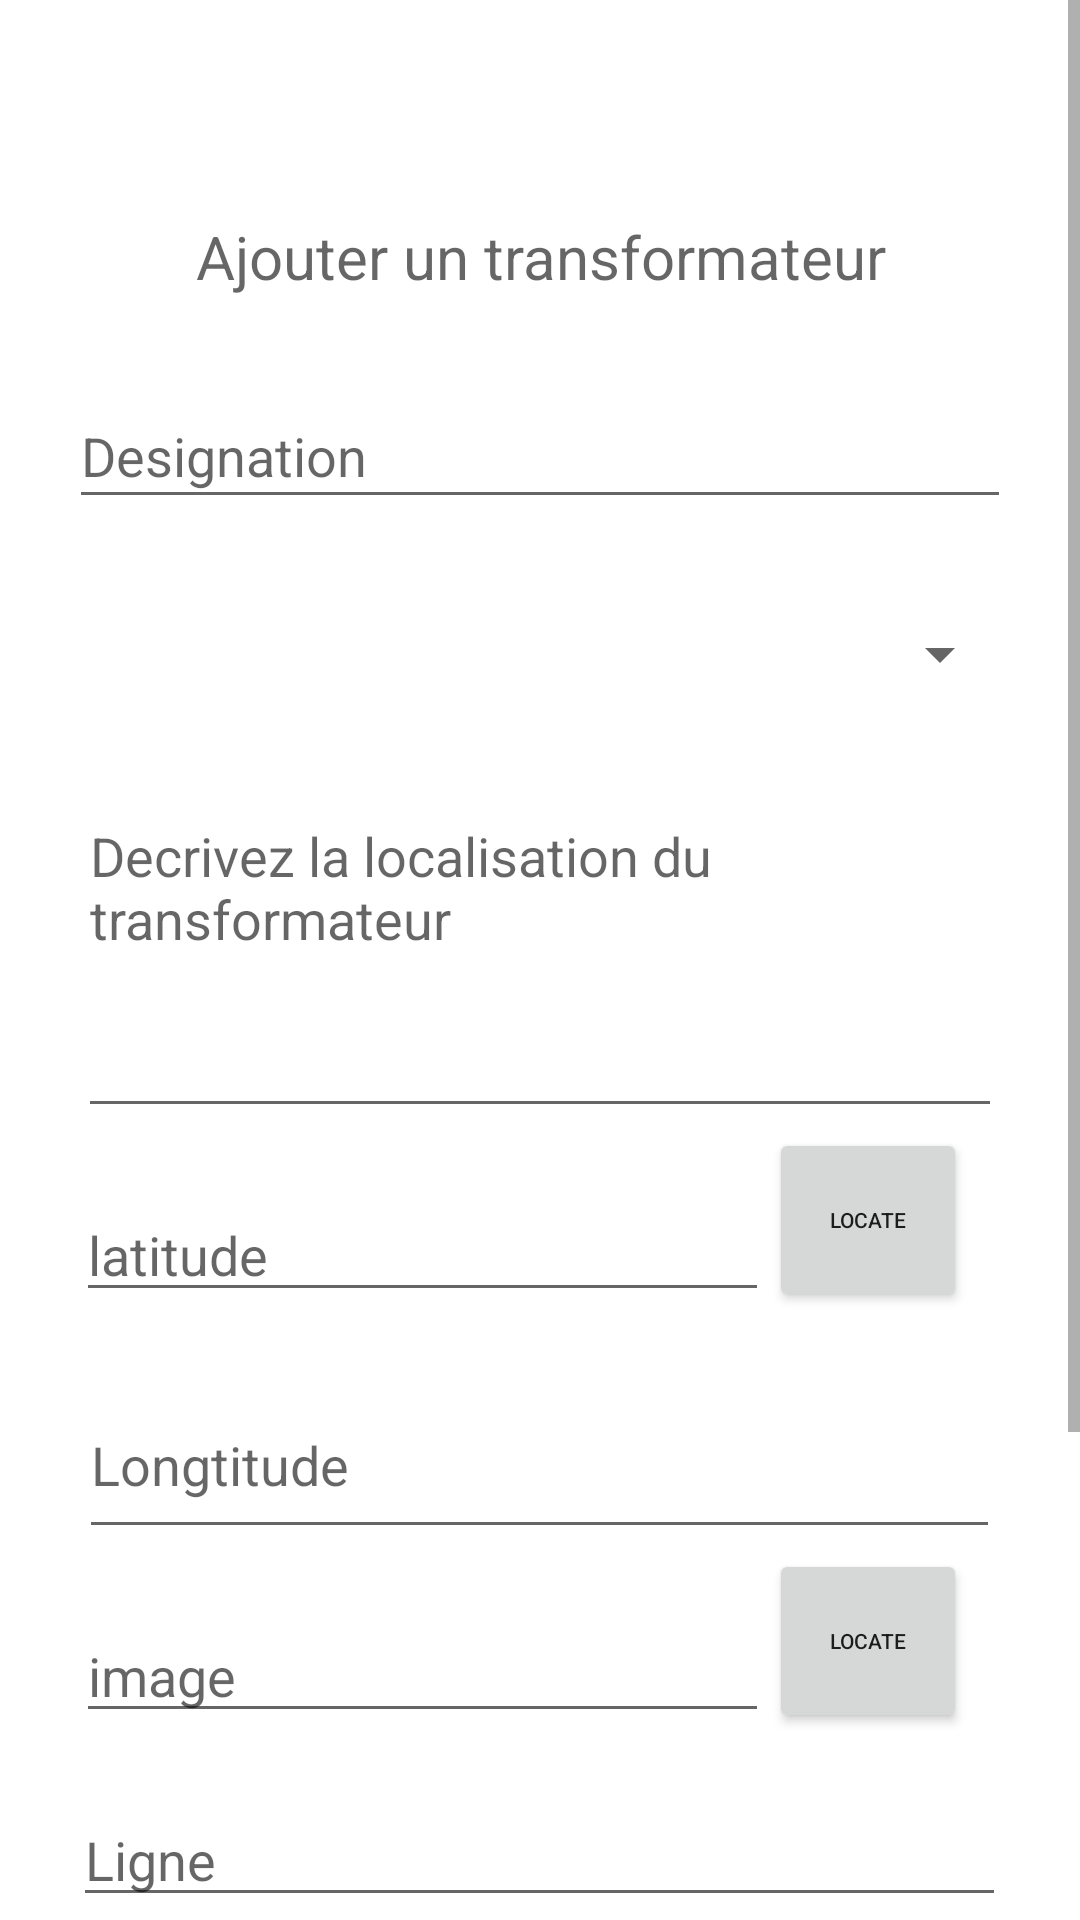

Write the Android layout XML for this screen, with the resource values it uses.
<!-- AndroidManifest.xml: application theme Theme.TransXpert10 -->
<!-- res/layout/fragment_ajout.xml -->
<?xml version="1.0" encoding="utf-8"?>
<androidx.constraintlayout.widget.ConstraintLayout
    xmlns:android="http://schemas.android.com/apk/res/android"
    xmlns:app="http://schemas.android.com/apk/res-auto"
    xmlns:tools="http://schemas.android.com/tools"
    android:layout_width="match_parent"
    android:layout_height="match_parent"
    tools:context=".ui.ajout.AjoutFragment" >

    <ScrollView
        android:layout_width="match_parent"
        android:layout_height="match_parent"
        app:layout_constraintBottom_toBottomOf="parent"
        app:layout_constraintStart_toStartOf="parent">

        <LinearLayout
            android:layout_width="match_parent"
            android:layout_height="wrap_content"
            android:gravity="center"
            android:orientation="vertical"
            android:padding="20dp"
            app:layout_constraintBottom_toBottomOf="parent"
            app:layout_constraintStart_toStartOf="parent">

            <TextView
                android:id="@+id/textView9"
                android:layout_width="343dp"
                android:layout_height="40dp"
                android:layout_marginTop="52dp"
                android:hint="@string/ajouter_un_transformateur"
                android:textAlignment="center"
                android:textSize="20sp"
                app:layout_constraintEnd_toEndOf="parent"
                app:layout_constraintStart_toStartOf="parent"
                app:layout_constraintTop_toTopOf="parent" />

            <EditText
                android:id="@+id/designation"
                android:layout_width="314dp"
                android:layout_height="45dp"
                android:layout_marginTop="16dp"
                android:autofillHints=""
                android:ems="10"
                android:hint="@string/designation"
                android:inputType="textPersonName"
                app:layout_constraintEnd_toEndOf="parent"
                app:layout_constraintHorizontal_bias="0.494"
                app:layout_constraintStart_toStartOf="parent"
                app:layout_constraintTop_toBottomOf="@+id/textView9"
                tools:ignore="LabelFor" />

            <Spinner
                android:id="@+id/region_spinner"
                android:layout_width="315dp"
                android:layout_height="50dp"
                android:layout_marginTop="20dp"
                android:hint="@string/region"
                app:layout_constraintEnd_toEndOf="parent"
                app:layout_constraintHorizontal_bias="0.461"
                app:layout_constraintStart_toStartOf="parent"
                app:layout_constraintTop_toBottomOf="@+id/designation" />

            <EditText
                android:id="@+id/description"
                android:layout_width="308dp"
                android:layout_height="113dp"
                android:layout_marginTop="20dp"
                android:autofillHints=""
                android:ems="10"
                android:gravity="start|top"
                android:hint="@string/desc_tr"
                android:inputType="textMultiLine"
                app:layout_constraintEnd_toEndOf="parent"
                app:layout_constraintHorizontal_bias="0.448"
                app:layout_constraintStart_toStartOf="parent"
                app:layout_constraintTop_toBottomOf="@+id/region_spinner"
                tools:ignore="LabelFor" />

            <LinearLayout
                android:layout_width="309dp"
                android:layout_height="wrap_content"
                android:orientation="horizontal">

                <EditText
                    android:id="@+id/latitude"
                    android:layout_width="231dp"
                    android:layout_height="wrap_content"
                    android:layout_marginTop="20dp"
                    android:autofillHints=""
                    android:ems="10"
                    android:hint="@string/latitude"
                    android:inputType="textPersonName"
                    app:layout_constraintEnd_toEndOf="parent"
                    app:layout_constraintHorizontal_bias="0.429"
                    app:layout_constraintStart_toStartOf="parent"
                    app:layout_constraintTop_toBottomOf="@+id/longtitude"
                    tools:ignore="LabelFor" />

                <Button
                    android:id="@+id/btn_get_latitude"
                    android:layout_width="66dp"
                    android:layout_height="match_parent"
                    android:text="@string/locate"
                    android:textSize="7sp"
                    tools:ignore="SmallSp" />
            </LinearLayout>

            <EditText
                android:id="@+id/longtitude"
                android:layout_width="307dp"
                android:layout_height="59dp"
                android:layout_marginTop="20dp"
                android:autofillHints=""
                android:ems="10"
                android:hint="@string/longtitude"
                android:inputType="textPersonName"
                app:layout_constraintEnd_toEndOf="parent"
                app:layout_constraintHorizontal_bias="0.417"
                app:layout_constraintStart_toStartOf="parent"
                app:layout_constraintTop_toBottomOf="@+id/description"
                tools:ignore="LabelFor" />

            <LinearLayout
                android:layout_width="309dp"
                android:layout_height="wrap_content"
                android:orientation="horizontal">

                <EditText
                    android:id="@+id/image_found"
                    android:layout_width="231dp"
                    android:layout_height="wrap_content"
                    android:layout_marginTop="20dp"
                    android:autofillHints=""
                    android:ems="10"
                    android:hint="@string/image"
                    android:inputType="textPersonName"
                    app:layout_constraintEnd_toEndOf="parent"
                    app:layout_constraintHorizontal_bias="0.417"
                    app:layout_constraintStart_toStartOf="parent"
                    app:layout_constraintTop_toBottomOf="@+id/description"
                    tools:ignore="LabelFor" />

                <Button
                    android:id="@+id/btn_get_image"
                    android:layout_width="66dp"
                    android:layout_height="match_parent"
                    android:text="@string/locate"
                    android:textSize="7sp"
                    tools:ignore="SmallSp" />
            </LinearLayout>



            <EditText
                android:id="@+id/ligne"
                android:layout_width="311dp"
                android:layout_height="wrap_content"
                android:layout_marginTop="20dp"
                android:autofillHints=""
                android:ems="10"
                android:hint="@string/ligne"
                android:inputType="textPersonName"
                app:layout_constraintBottom_toBottomOf="parent"
                app:layout_constraintEnd_toEndOf="parent"
                app:layout_constraintHorizontal_bias="0.413"
                app:layout_constraintStart_toStartOf="parent"
                app:layout_constraintTop_toBottomOf="@+id/latitude"
                tools:ignore="LabelFor" />

            <EditText
                android:id="@+id/puissance"
                android:layout_width="312dp"
                android:layout_height="wrap_content"
                android:layout_marginTop="20dp"
                android:ems="10"
                android:hint="@string/puissance"
                android:importantForAutofill="no"
                android:inputType="textPersonName"
                app:layout_constraintEnd_toEndOf="parent"
                app:layout_constraintHorizontal_bias="0.4"
                app:layout_constraintStart_toStartOf="parent"
                app:layout_constraintTop_toBottomOf="@+id/ligne"
                tools:ignore="LabelFor" />

            <Button
                android:id="@+id/validation_ajout"
                android:layout_width="wrap_content"
                android:layout_height="wrap_content"
                android:layout_marginTop="20dp"
                android:layout_marginBottom="70dp"
                android:text="@string/valider"
                app:layout_constraintEnd_toEndOf="parent"
                app:layout_constraintHorizontal_bias="0.498"
                app:layout_constraintStart_toStartOf="parent"
                app:layout_constraintTop_toBottomOf="@+id/puissance" />

        </LinearLayout>
    </ScrollView>

</androidx.constraintlayout.widget.ConstraintLayout>
<!-- resources referenced by this layout -->
<resources>
  <string name="ajouter_un_transformateur">Ajouter un transformateur</string>
  <string name="desc_tr">Decrivez la localisation du transformateur</string>
  <string name="designation">Designation</string>
  <string name="image">image</string>
  <string name="latitude">latitude</string>
  <string name="ligne">Ligne</string>
  <string name="locate">locate</string>
  <string name="longtitude">Longtitude</string>
  <string name="puissance">Puissance</string>
  <string name="region">Region</string>
  <string name="valider">Valider</string>
  <style name="Theme.TransXpert10" parent="Theme.MaterialComponents.DayNight.DarkActionBar">
          
          <item name="colorPrimary">@color/green</item>
          <item name="colorPrimaryVariant">@color/green</item>
          <item name="colorOnPrimary">@color/white</item>
          
          <item name="colorSecondary">@color/teal_200</item>
          <item name="colorSecondaryVariant">@color/teal_700</item>
          <item name="colorOnSecondary">@color/black</item>
          
          <item name="android:statusBarColor">?attr/colorPrimaryVariant</item>
          
      </style>
  <color name="green">#88B165</color>
  <color name="white">#FFFFFFFF</color>
  <color name="teal_200">#FF03DAC5</color>
  <color name="teal_700">#FF018786</color>
  <color name="black">#FF000000</color>
</resources>
